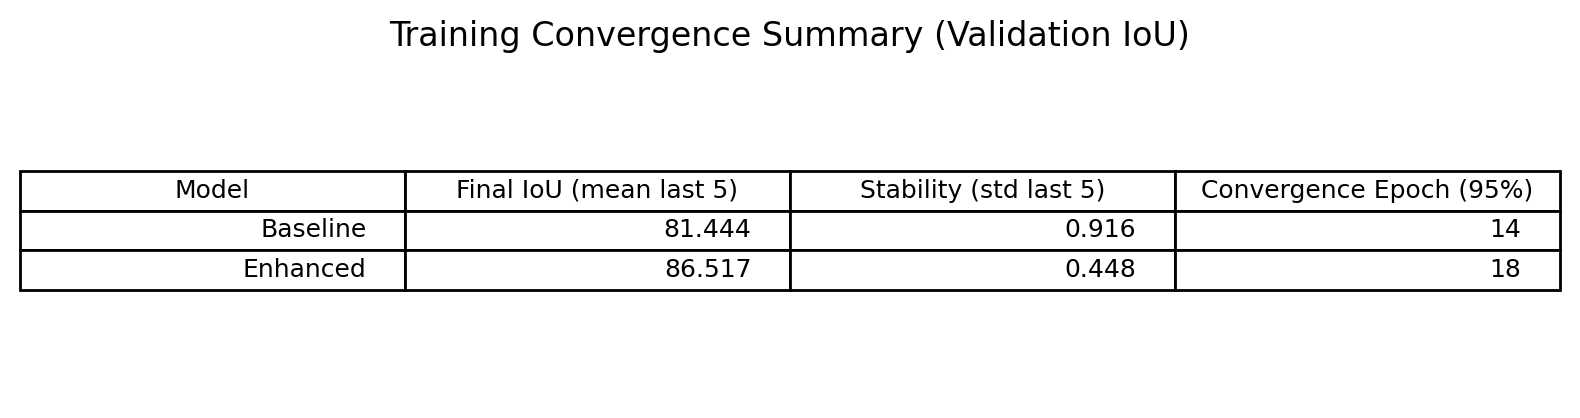

The table this chart was drawn from, first rows:
Model, Final IoU (mean last 5), Stability (std last 5), Convergence Epoch (95%)
Baseline, 81.44, 0.916, 14
Enhanced, 86.52, 0.448, 18
